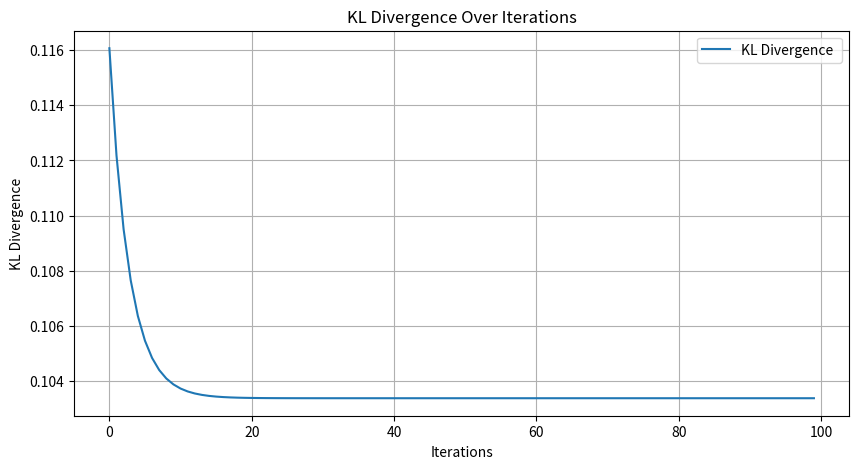

The script that saved this image:
import numpy as np
from scipy.stats import norm
import matplotlib.pyplot as plt



def update_vector(theta,learning_rate):
    theta = theta + learning_rate * (1 / theta[0]) * np.array([1, 0, 0, 0])
    theta = theta / theta.sum() 
    theta = theta + learning_rate * (1 / theta[1]) * np.array([0, 1, 0, 0])
    theta = theta / theta.sum() 
    theta = theta + learning_rate * (1 / theta[2]) * np.array([0, 0, 1, 0])
    theta = theta / theta.sum() 
    theta = theta + learning_rate * (1 / theta[3]) * np.array([0, 0, 0, 1])
    theta = theta / theta.sum() 
    return theta






def kl_divergence(p, q):
    """
    increase in one direction relevant to the observation that we have 
    """
    p = np.array(p)
    q = np.array(q)
    
    # Prevent log(0) and division by 0
    epsilon = 1e-10
    p = np.clip(p, epsilon, 1)  # Avoid log(0)
    q = np.clip(q, epsilon, 1)  # Avoid division by 0
    
    # Compute KL divergence
    return np.sum(p * np.log(p / q))




def generate_samples(n, p_star):
    # Define the possible outcomes as rows of X
    X = np.array([[0, 0], [1, 0], [0, 1], [1, 1]], dtype=int)
    
    # Define the probabilities of each outcome (example: p_star = [0.1, 0.3, 0.2, 0.4])
    outcomes = [0, 1, 2, 3]
    
    # Generate random sample indices from p_star
    samples = np.random.choice(outcomes, size=n, p=p_star)
    samples= np.array(samples)
    print(samples.sort())
    # Map indices to corresponding rows in X
    mapped_samples = X[samples]
    print(samples)
    # Print for demonstration delete we need the true distribution for the plotting 
    list=[]
    for i in range(4):
        count = 0
        for j in (samples):
            if j==i:
                count+=1
        list.append(count/n)

    print(list)
    list = np.array(list)
    
    return list, mapped_samples






# rename it in a better convention 
theta = [0.25,0.25,0.25,0.25]
p_true = [0.1, 0.3, 0.2, 0.4]  # this is the true probability 
n = 100  # Number of samples to generate
# generate the samples and the probability distribution
#p_star, mapped_samples = generate_samples(n,p_staro)
print(list)
learning_rate = 0.01
kl_values = []
# think about not going to zero 
for i in range(100):
    theta = update_vector(theta,learning_rate)
    kl_values.append(kl_divergence(theta,p_true))
    print(theta)


print (kl_divergence(theta,p_true))
 
# Plot the KL divergence
plt.figure(figsize=(10, 5))
plt.plot(range(100), kl_values, label="KL Divergence ")
plt.xlabel("Iterations")
plt.ylabel("KL Divergence")
plt.title("KL Divergence Over Iterations")
plt.legend()
plt.grid(True)
plt.show()
#writing in latex 
# github repository 